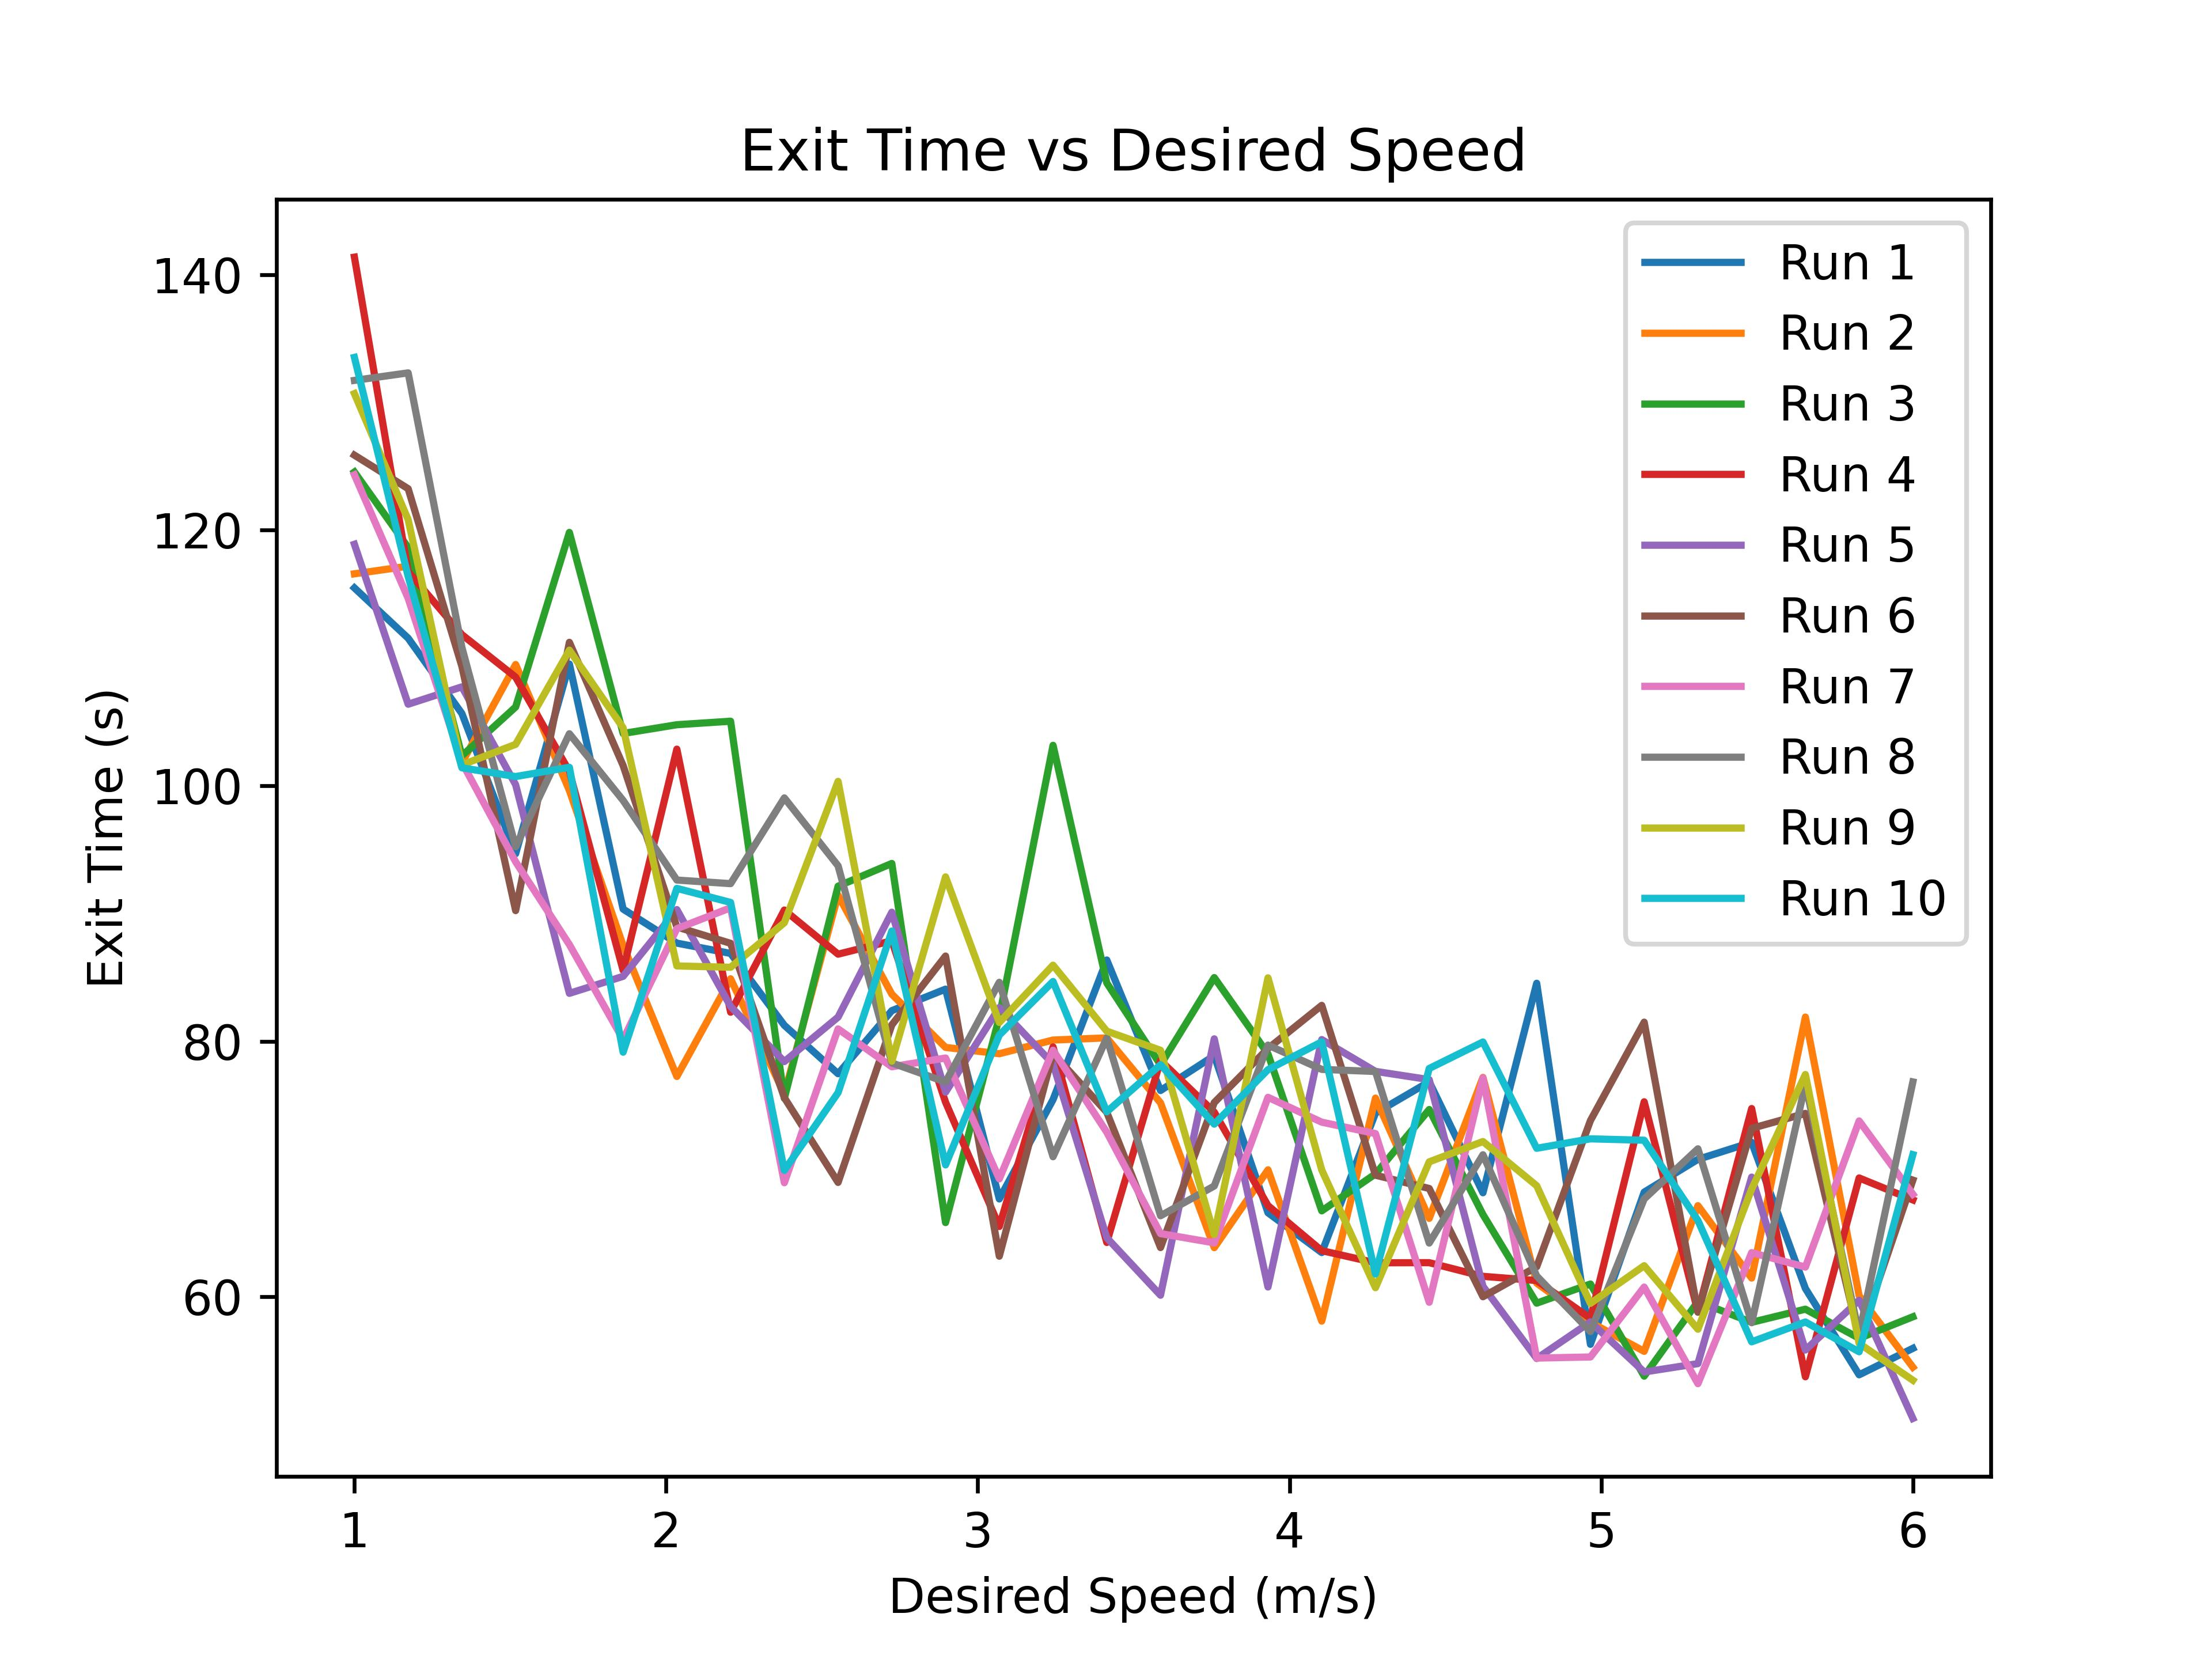

Source data for this figure (header and first rows):
Run 1, Run 2, Run 3, Run 4, Run 5, Run 6, Run 7, Run 8, Run 9, Run 10
115.5, 116.6, 124.5, 141.4, 118.9, 125.9, 124.3, 131.7, 130.7, 133.5
111.5, 117.2, 118.6, 116.8, 106.4, 123.2, 114.7, 132.3, 120.8, 116.4
105.7, 101.8, 102.3, 111.8, 107.7, 109.3, 101.8, 110.8, 101.6, 101.4
94.68, 109.5, 106.2, 108.5, 100.1, 90.23, 94.05, 95.23, 103.2, 100.7
109.5, 99.63, 119.8, 101.1, 83.75, 111.2, 87.57, 104.1, 110.6, 101.4
90.35, 87.5, 104.1, 85.55, 85.09, 101.6, 80.14, 98.85, 104.5, 79.15
87.69, 77.25, 104.8, 102.9, 90.31, 88.95, 88.81, 92.62, 85.9, 91.97
86.88, 84.89, 105, 82.28, 82.73, 87.67, 90.45, 92.34, 85.8, 90.87
81.25, 75.88, 75.53, 90.28, 78.42, 75.59, 68.94, 99.05, 89.28, 69.9
77.47, 91.44, 92.14, 86.82, 81.89, 68.96, 80.97, 93.73, 100.3, 75.98
82.4, 83.69, 93.92, 87.87, 90.11, 81.28, 78.01, 78.31, 78.45, 88.63
84.09, 79.53, 65.81, 75.23, 76.02, 86.67, 78.7, 76.81, 92.87, 70.33
67.67, 79.03, 81.89, 65.51, 82.64, 63.19, 69.23, 84.62, 81.48, 80.49
75.44, 80.1, 103.2, 79.56, 78.23, 79.06, 79.31, 70.97, 85.96, 84.69
86.36, 80.27, 84.57, 64.26, 64.63, 74.45, 72.89, 80.27, 80.8, 74.48
76.15, 75.19, 78.16, 78.5, 60.13, 63.86, 64.95, 66.35, 79.3, 78.17
78.88, 63.86, 84.99, 74.46, 80.2, 75.21, 64.23, 68.68, 64.88, 73.52
66.59, 69.95, 79.01, 67.14, 60.77, 79.44, 75.62, 79.7, 84.97, 77.78
63.47, 58.11, 66.73, 63.62, 80.14, 82.81, 73.67, 77.81, 69.94, 79.96
74.38, 75.56, 69.62, 62.67, 77.65, 69.53, 72.78, 77.64, 60.72, 61.8
76.84, 66.14, 74.67, 62.68, 77, 68.48, 59.58, 64.22, 70.57, 77.88
68.15, 77.18, 66.45, 61.61, 60.83, 60.02, 77.14, 71.12, 72.16, 79.95
84.55, 61.08, 59.51, 61.28, 55.18, 62.36, 55.22, 61.63, 68.7, 71.63
56.29, 58.02, 61.01, 58.33, 58.05, 73.8, 55.3, 57.29, 59.5, 72.37
68.2, 55.74, 53.8, 75.27, 54.12, 81.5, 60.77, 67.67, 62.45, 72.26
70.77, 67.14, 59.64, 58.83, 54.78, 58.8, 53.21, 71.59, 57.47, 65.98
72.1, 61.48, 58.01, 74.74, 69.38, 73.19, 63.47, 57.98, 68.44, 56.48
60.66, 81.9, 59.04, 53.75, 55.84, 74.36, 62.34, 76.67, 77.41, 58.04
53.91, 60.09, 56.76, 69.31, 59.74, 56.8, 73.77, 57.08, 56.36, 55.7
55.98, 54.5, 58.45, 67.59, 50.49, 69.14, 68.03, 76.83, 53.48, 71.14
